Labelled photos from "dataset", an image-classification folder in afifnasir/CNN-Star-Fruit-Disease-Image-Recognition. The possible labels are: healthy fruit, unhealthy fruit.

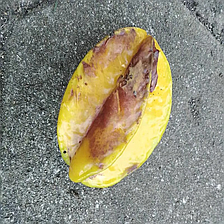
Label: unhealthy fruit

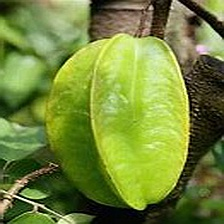
Label: healthy fruit

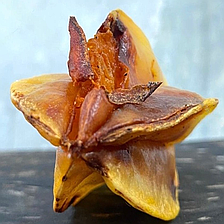
Label: unhealthy fruit

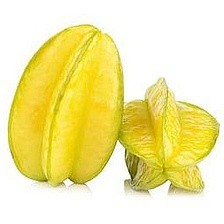
Label: healthy fruit
